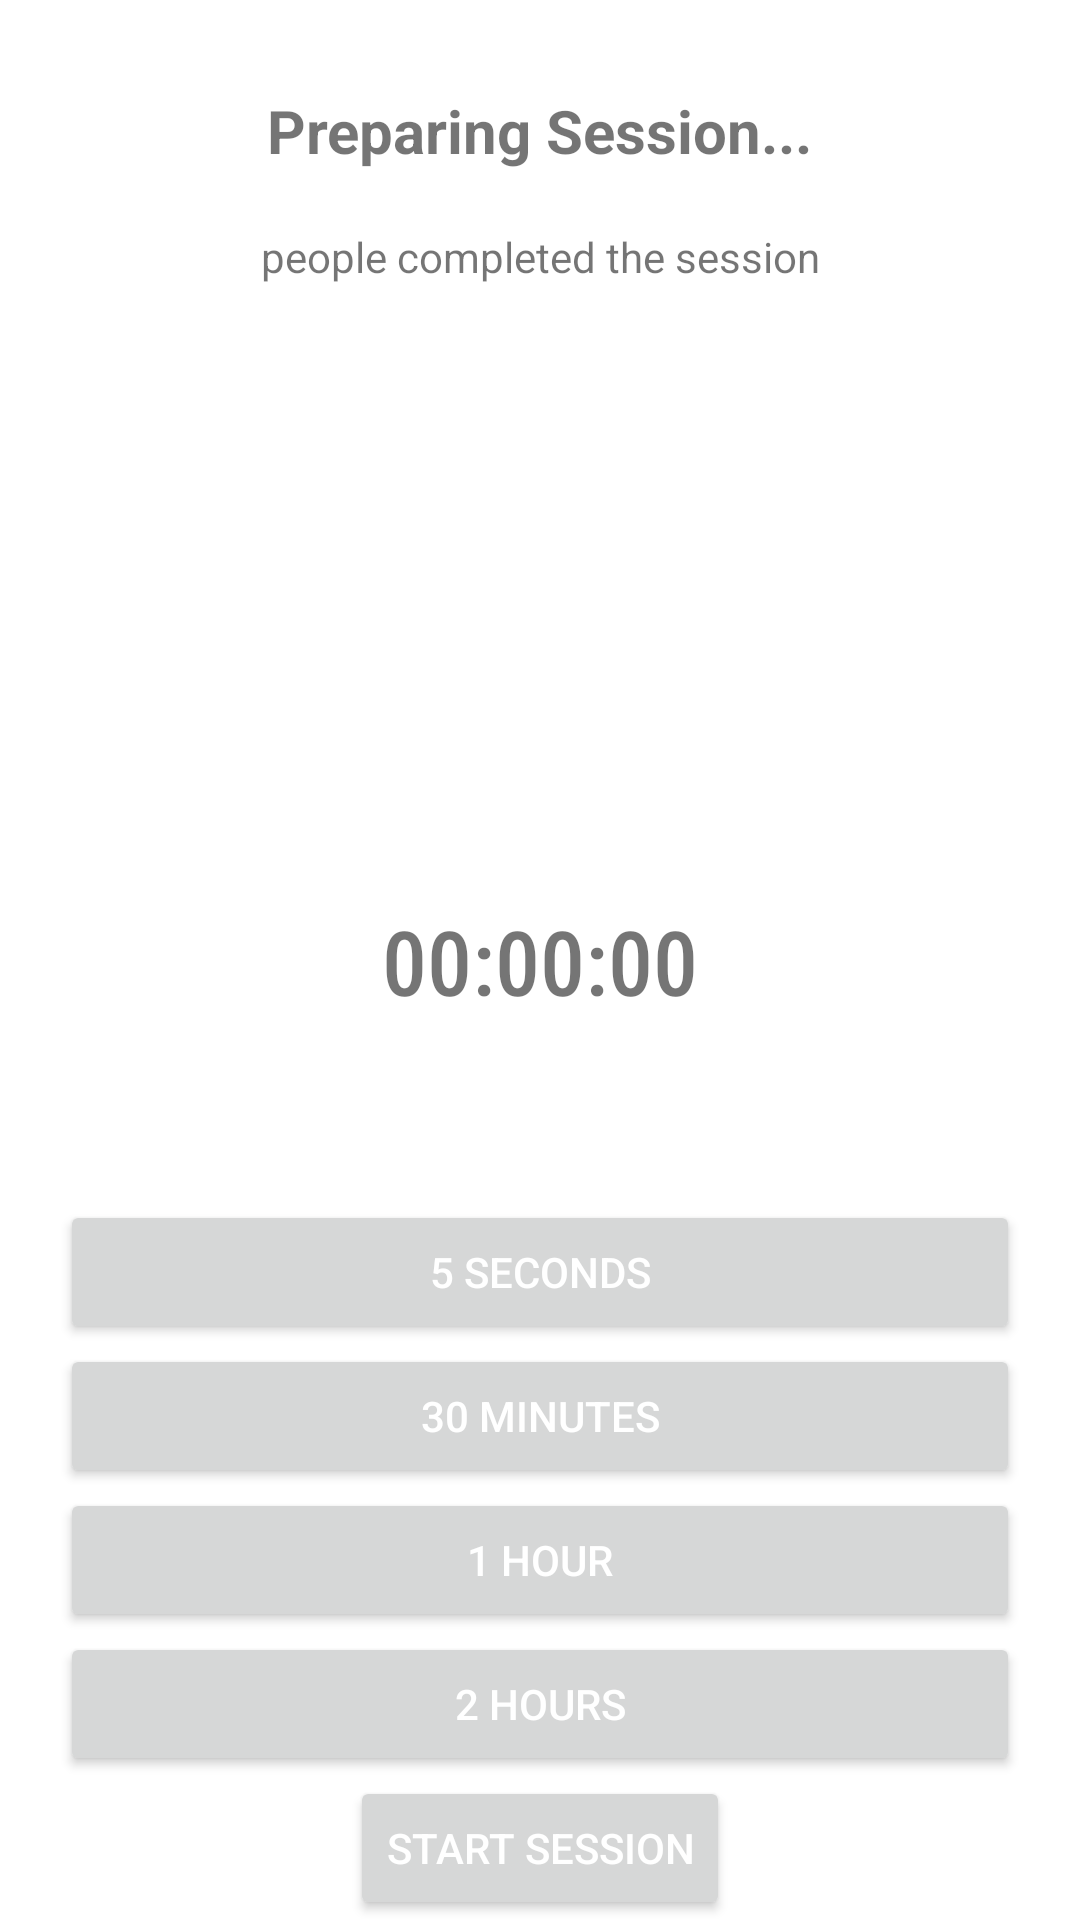

Here is an Android app screen rendered from its layout file. Give the layout XML and the strings, colors and styles it references.
<!-- AndroidManifest.xml: application theme Theme.AmbientProject -->
<!-- res/layout/start_session_activity.xml -->
<?xml version="1.0" encoding="utf-8"?>
<androidx.constraintlayout.widget.ConstraintLayout xmlns:android="http://schemas.android.com/apk/res/android"
    android:layout_width="match_parent"
    android:layout_height="match_parent"
    xmlns:app="http://schemas.android.com/apk/res-auto">

    <TextView
        android:id="@+id/sessionTitle"
        android:layout_width="wrap_content"
        android:layout_height="wrap_content"
        app:layout_constraintStart_toStartOf="parent"
        app:layout_constraintEnd_toEndOf="parent"
        app:layout_constraintTop_toTopOf="parent"
        android:layout_margin="30dp"
        android:textStyle="bold"
        android:textSize="20dp"
        android:text="Preparing Session..."
        >
    </TextView>

    <TextView
        android:id="@+id/viewCount"
        android:layout_width="wrap_content"
        android:layout_height="wrap_content"
        app:layout_constraintStart_toStartOf="parent"
        app:layout_constraintEnd_toEndOf="parent"
        app:layout_constraintTop_toBottomOf="@+id/sessionTitle"
        />
    <TextView
        android:id="@+id/viewCountText"
        android:layout_width="wrap_content"
        android:layout_height="wrap_content"
        app:layout_constraintStart_toStartOf="parent"
        app:layout_constraintEnd_toEndOf="parent"
        android:text="people completed the session"
        app:layout_constraintTop_toBottomOf="@+id/viewCount"
        />
    <TextView
        android:id="@+id/timerText"
        android:layout_width="wrap_content"
        android:layout_height="wrap_content"
        android:text="00:00:00"
        app:layout_constraintStart_toStartOf="parent"
        app:layout_constraintEnd_toEndOf="parent"
        app:layout_constraintTop_toTopOf="parent"
        app:layout_constraintBottom_toBottomOf="parent"
        android:layout_margin="25dp"
        android:textSize="30dp"
        android:fontFamily="sans-serif-condensed-medium"
        >
    </TextView>

    <Button
        android:id="@+id/fiveSecondOptionButton"
        android:text="5 seconds"
        android:layout_width="0dp"
        android:layout_height="wrap_content"
        app:layout_constraintStart_toStartOf="parent"
        app:layout_constraintEnd_toEndOf="parent"
        app:layout_constraintBottom_toTopOf="@+id/halfHourOptionButton"
        android:layout_marginLeft="20dp"
        android:layout_marginRight="20dp"
        android:textColor="@color/white"
        >
    </Button>
    <Button
        android:id="@+id/halfHourOptionButton"
        android:text="30 minutes"
        android:layout_width="0dp"
        android:layout_height="wrap_content"
        app:layout_constraintStart_toStartOf="parent"
        app:layout_constraintEnd_toEndOf="parent"
        app:layout_constraintTop_toBottomOf="@+id/fiveSecondOptionButton"
        android:layout_marginLeft="20dp"
        android:layout_marginRight="20dp"
        android:textColor="@color/white"
        >
    </Button>
    <Button
        android:id="@+id/oneHourOptionButton"
        android:text="1 Hour"
        android:layout_width="0dp"
        android:layout_height="wrap_content"
        app:layout_constraintStart_toStartOf="parent"
        app:layout_constraintEnd_toEndOf="parent"
        app:layout_constraintTop_toBottomOf="@+id/halfHourOptionButton"
        android:layout_marginLeft="20dp"
        android:layout_marginRight="20dp"
        android:textColor="@color/white"
        >
    </Button>
    <Button
        android:id="@+id/twoHoursOptionButton"
        android:text="2 Hours"
        android:layout_width="0dp"
        android:layout_height="wrap_content"
        app:layout_constraintStart_toStartOf="parent"
        app:layout_constraintEnd_toEndOf="parent"
        app:layout_constraintTop_toBottomOf="@+id/oneHourOptionButton"
        android:layout_marginLeft="20dp"
        android:layout_marginRight="20dp"
        android:textColor="@color/white"
        >
    </Button>
    <Button
        android:id="@+id/startEndSessionButton"
        android:layout_width="wrap_content"
        android:layout_height="wrap_content"
        android:text="Start Session"
        app:layout_constraintStart_toStartOf="parent"
        app:layout_constraintEnd_toEndOf="parent"
        app:layout_constraintTop_toBottomOf="@+id/twoHoursOptionButton"
        app:layout_constraintBottom_toBottomOf="parent"
        android:textColor="@color/white"
        >
    </Button>
</androidx.constraintlayout.widget.ConstraintLayout>
<!-- resources referenced by this layout -->
<resources>
  <color name="white">#FFFFFF</color>
  <style name="Theme.AmbientProject" parent="Theme.MaterialComponents.DayNight.DarkActionBar">
          
          <item name="colorPrimary">@color/light_blue</item>
          <item name="colorPrimaryVariant">@color/blue_gray</item>
          <item name="colorOnPrimary">@color/blue_gray</item>
          
          <item name="android:statusBarColor">?attr/colorPrimaryVariant</item>
          
      </style>
  <color name="light_blue">#a9def9</color>
  <color name="blue_gray">#AA1363DF</color>
</resources>
